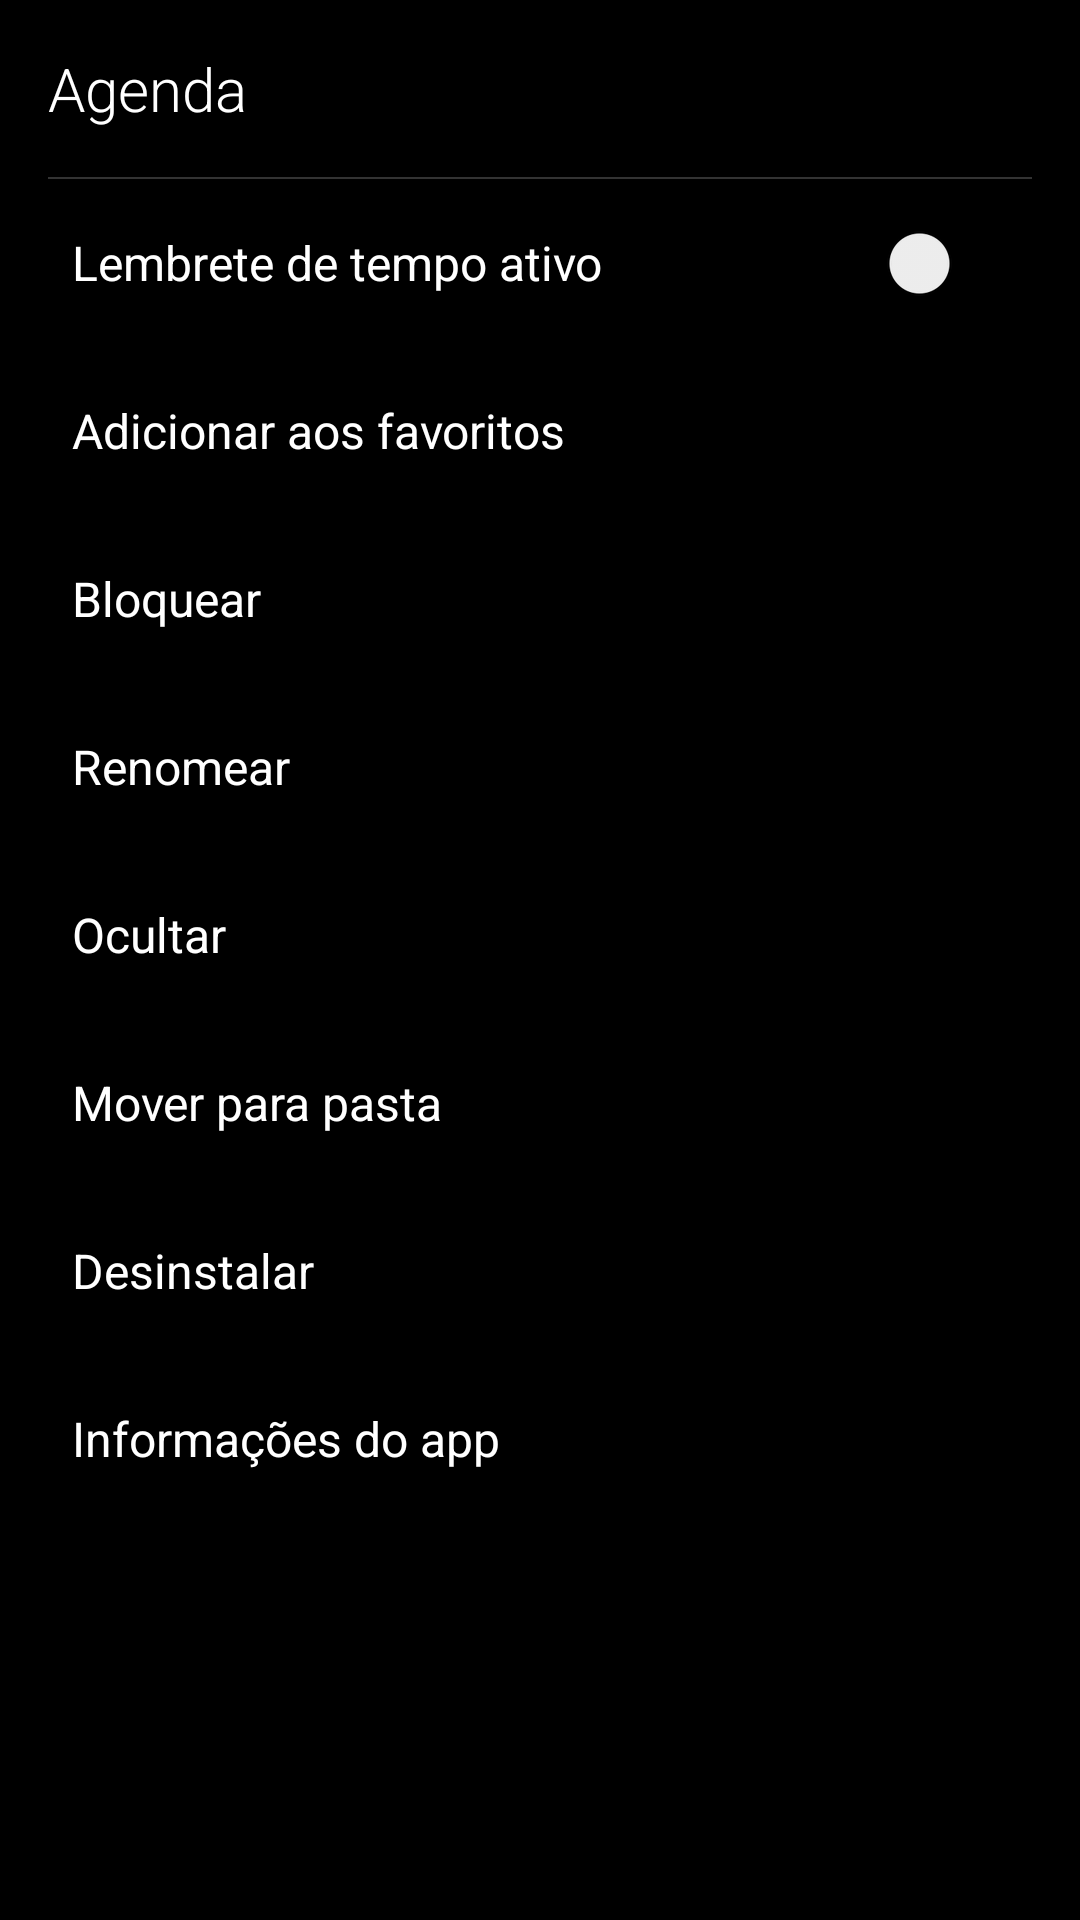

Produce the Android XML layout that renders to this screen, including the resource entries it uses.
<!-- AndroidManifest.xml: application theme Theme.MindfulLauncher -->
<!-- res/layout/dialog_app_context_menu.xml -->
<?xml version="1.0" encoding="utf-8"?>
<LinearLayout xmlns:android="http://schemas.android.com/apk/res/android"
    xmlns:app="http://schemas.android.com/apk/res-auto"
    android:layout_width="match_parent"
    android:layout_height="wrap_content"
    android:orientation="vertical"
    android:background="@android:color/black"
    android:padding="16dp">

    
    <TextView
        android:id="@+id/appNameText"
        android:layout_width="match_parent"
        android:layout_height="wrap_content"
        android:text="Agenda"
        android:textColor="@android:color/white"
        android:textSize="20sp"
        android:fontFamily="sans-serif-light"
        android:paddingBottom="16dp" />

    
    <View
        android:layout_width="match_parent"
        android:layout_height="0.5dp"
        android:background="#333333" />

    
    <LinearLayout
        android:id="@+id/timeReminderItem"
        android:layout_width="match_parent"
        android:layout_height="56dp"
        android:orientation="horizontal"
        android:gravity="center_vertical"
        android:paddingHorizontal="8dp"
        android:background="?attr/selectableItemBackground">

        <TextView
            android:layout_width="0dp"
            android:layout_height="wrap_content"
            android:layout_weight="1"
            android:text="Lembrete de tempo ativo"
            android:textColor="@android:color/white"
            android:textSize="16sp" />

        <androidx.appcompat.widget.SwitchCompat
            android:id="@+id/timeReminderSwitch"
            android:layout_width="wrap_content"
            android:layout_height="wrap_content"
            android:thumbTint="@android:color/white"
            android:trackTint="#666666" />

    </LinearLayout>

    
    <LinearLayout
        android:id="@+id/favoriteItem"
        android:layout_width="match_parent"
        android:layout_height="56dp"
        android:orientation="horizontal"
        android:gravity="center_vertical"
        android:paddingHorizontal="8dp"
        android:background="?attr/selectableItemBackground">

        <TextView
            android:id="@+id/favoriteText"
            android:layout_width="match_parent"
            android:layout_height="wrap_content"
            android:text="Adicionar aos favoritos"
            android:textColor="@android:color/white"
            android:textSize="16sp" />

    </LinearLayout>

    
    <LinearLayout
        android:id="@+id/blockItem"
        android:layout_width="match_parent"
        android:layout_height="56dp"
        android:orientation="horizontal"
        android:gravity="center_vertical"
        android:paddingHorizontal="8dp"
        android:background="?attr/selectableItemBackground">

        <TextView
            android:layout_width="match_parent"
            android:layout_height="wrap_content"
            android:text="Bloquear"
            android:textColor="@android:color/white"
            android:textSize="16sp" />

    </LinearLayout>

    
    <LinearLayout
        android:id="@+id/renameItem"
        android:layout_width="match_parent"
        android:layout_height="56dp"
        android:orientation="horizontal"
        android:gravity="center_vertical"
        android:paddingHorizontal="8dp"
        android:background="?attr/selectableItemBackground">

        <TextView
            android:layout_width="match_parent"
            android:layout_height="wrap_content"
            android:text="Renomear"
            android:textColor="@android:color/white"
            android:textSize="16sp" />

    </LinearLayout>

    
    <LinearLayout
        android:id="@+id/hideItem"
        android:layout_width="match_parent"
        android:layout_height="56dp"
        android:orientation="horizontal"
        android:gravity="center_vertical"
        android:paddingHorizontal="8dp"
        android:background="?attr/selectableItemBackground">

        <TextView
            android:layout_width="match_parent"
            android:layout_height="wrap_content"
            android:text="Ocultar"
            android:textColor="@android:color/white"
            android:textSize="16sp" />

    </LinearLayout>

    
    <LinearLayout
        android:id="@+id/moveToFolderItem"
        android:layout_width="match_parent"
        android:layout_height="56dp"
        android:orientation="horizontal"
        android:gravity="center_vertical"
        android:paddingHorizontal="8dp"
        android:background="?attr/selectableItemBackground">

        <TextView
            android:layout_width="match_parent"
            android:layout_height="wrap_content"
            android:text="Mover para pasta"
            android:textColor="@android:color/white"
            android:textSize="16sp" />

    </LinearLayout>

    
    <LinearLayout
        android:id="@+id/uninstallItem"
        android:layout_width="match_parent"
        android:layout_height="56dp"
        android:orientation="horizontal"
        android:gravity="center_vertical"
        android:paddingHorizontal="8dp"
        android:background="?attr/selectableItemBackground">

        <TextView
            android:layout_width="match_parent"
            android:layout_height="wrap_content"
            android:text="Desinstalar"
            android:textColor="@android:color/white"
            android:textSize="16sp" />

    </LinearLayout>

    
    <LinearLayout
        android:id="@+id/appInfoItem"
        android:layout_width="match_parent"
        android:layout_height="56dp"
        android:orientation="horizontal"
        android:gravity="center_vertical"
        android:paddingHorizontal="8dp"
        android:background="?attr/selectableItemBackground">

        <TextView
            android:layout_width="match_parent"
            android:layout_height="wrap_content"
            android:text="Informações do app"
            android:textColor="@android:color/white"
            android:textSize="16sp" />

    </LinearLayout>

</LinearLayout>
<!-- resources referenced by this layout -->
<resources>
  <style name="Theme.MindfulLauncher" parent="Theme.MaterialComponents.DayNight.NoActionBar">
          
          <item name="colorPrimary">@color/primary</item>
          <item name="colorPrimaryDark">@color/primary_dark</item>
          <item name="colorAccent">@color/colorAccentLight</item>
          
          
          <item name="colorSecondary">@color/accent</item>
          <item name="colorSecondaryVariant">@color/accent_light</item>
          <item name="colorOnSecondary">@color/text_primary</item>
          
          
          <item name="android:windowBackground">@color/background</item>
          <item name="colorSurface">@color/surface</item>
          <item name="colorOnSurface">@color/text_primary</item>
          
          
          <item name="android:textColorPrimary">@color/text_primary</item>
          <item name="android:textColorSecondary">@color/text_secondary</item>
          <item name="android:textColorHint">@color/text_hint</item>
          
          
          <item name="android:windowLightStatusBar">false</item>
          <item name="android:statusBarColor">@color/primary_dark</item>
          <item name="android:navigationBarColor">@color/primary_dark</item>
          
          
          <item name="android:fontFamily">sans-serif</item>
      </style>
  <color name="primary">#1A1A1A</color>
  <color name="primary_dark">#0F0F0F</color>
  <color name="colorAccentLight">#81C784</color>
  <color name="accent">#4CAF50</color>
  <color name="accent_light">#81C784</color>
  <color name="text_primary">#FFFFFF</color>
  <color name="background">#1A1A1A</color>
  <color name="surface">#2A2A2A</color>
  <color name="text_secondary">#B0B0B0</color>
  <color name="text_hint">#606060</color>
</resources>
